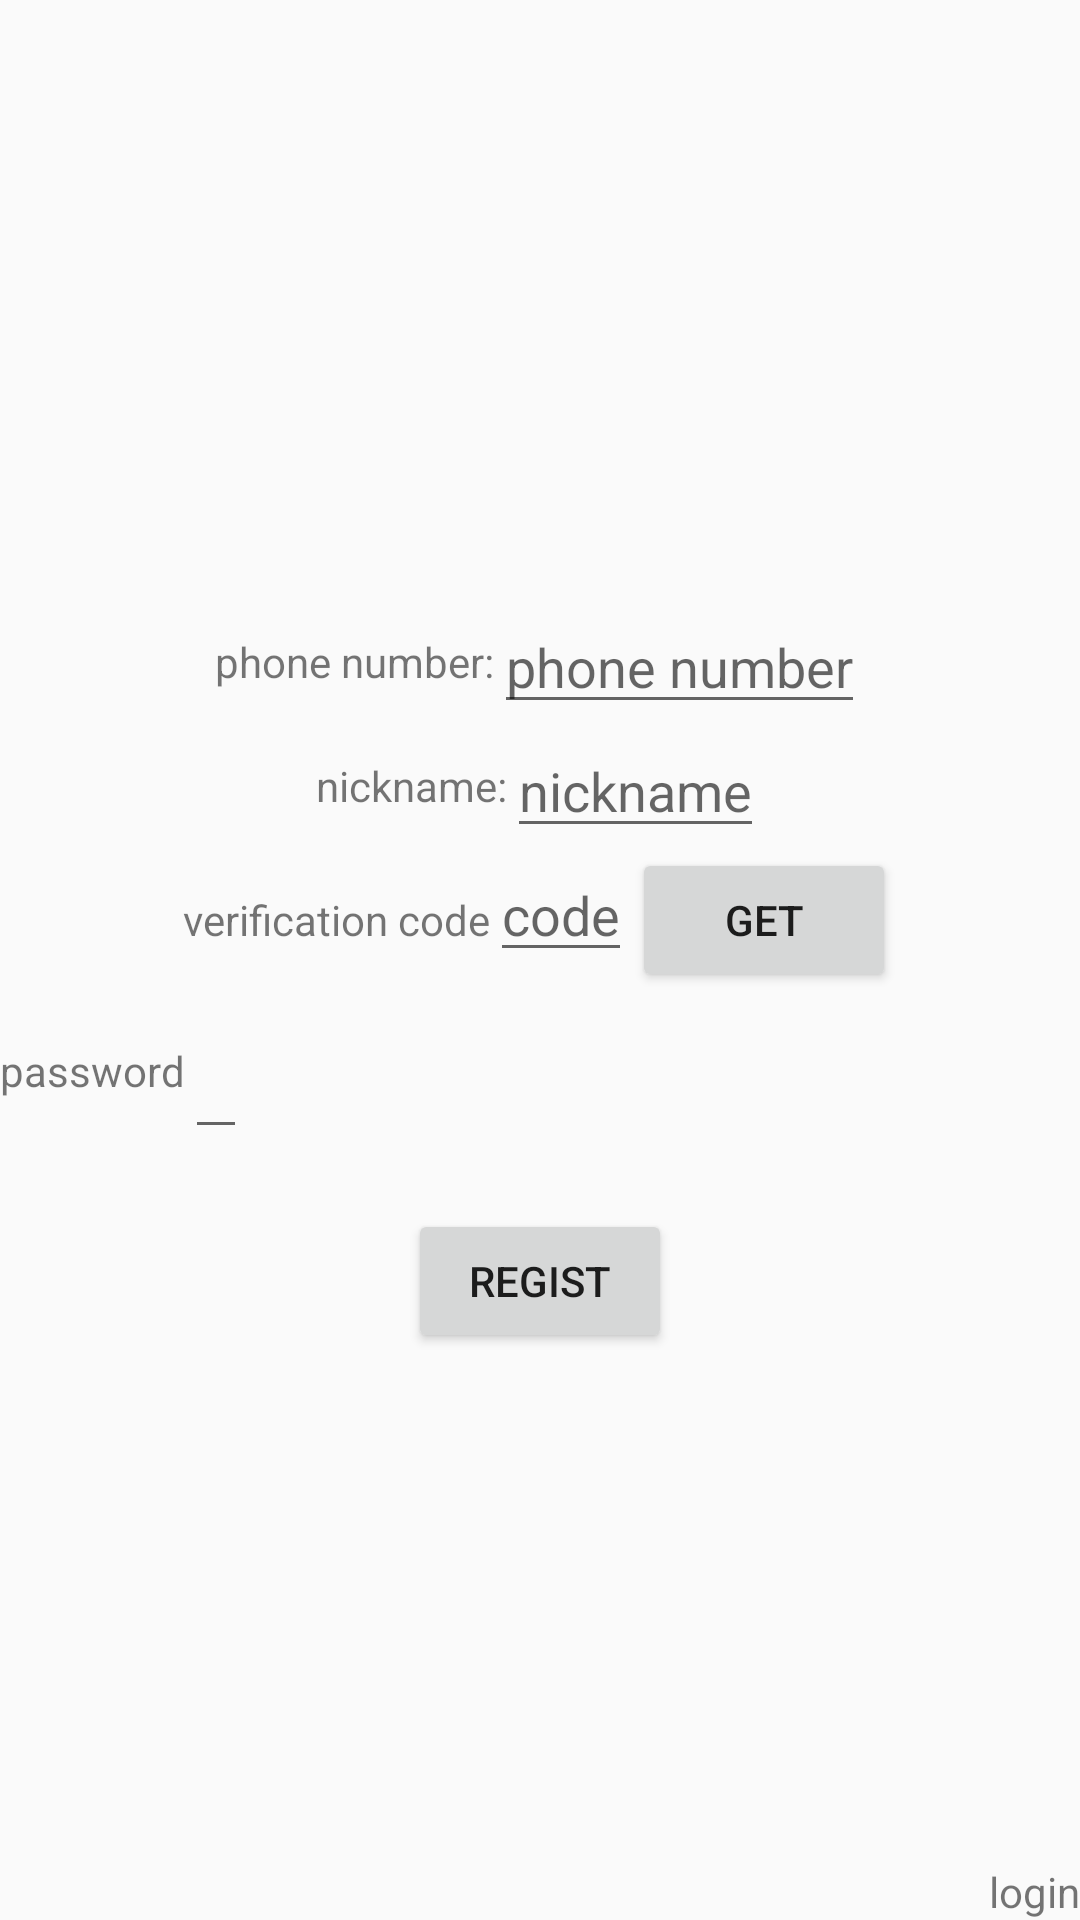

Here is an Android app screen rendered from its layout file. Give the layout XML and the strings, colors and styles it references.
<!-- AndroidManifest.xml: application theme AppTheme -->
<!-- res/layout/activity_regist.xml -->
<?xml version="1.0" encoding="utf-8"?>
<LinearLayout
    xmlns:android="http://schemas.android.com/apk/res/android"
    xmlns:tools="http://schemas.android.com/tools"
    android:layout_width="match_parent"
    android:layout_height="match_parent"
    android:orientation="vertical"
    tools:context="com.zzz.easyshare.ui.activity.RegistActivity">

    <ImageView
        android:id="@+id/iv_regist_welcome"
        android:layout_width="300dp"
        android:layout_height="200dp"
        android:layout_gravity="center"
        android:src="@mipmap/ic_launcher"/>

    <LinearLayout
        android:layout_width="match_parent"
        android:layout_height="wrap_content"
        android:gravity="center_horizontal"
        android:orientation="horizontal">

        <TextView
            android:layout_width="wrap_content"
            android:layout_height="wrap_content"
            android:layout_gravity="center_vertical"
            android:text="phone number:"/>

        <EditText
            android:maxLines="1"
            android:singleLine="true"
            android:id="@+id/tv_regist_number"
            android:layout_width="wrap_content"
            android:layout_height="wrap_content"
            android:layout_gravity="center_horizontal"
            android:hint="phone number"/>
    </LinearLayout>

    <LinearLayout
        android:layout_width="match_parent"
        android:layout_height="wrap_content"
        android:gravity="center_horizontal"
        android:orientation="horizontal">

        <TextView
            android:layout_width="wrap_content"
            android:layout_height="wrap_content"
            android:layout_gravity="center_vertical"
            android:text="nickname:"/>

        <EditText
            android:maxLines="1"
            android:singleLine="true"
            android:id="@+id/tv_regist_nickname"
            android:layout_width="wrap_content"
            android:layout_height="wrap_content"
            android:layout_gravity="center_horizontal"
            android:hint="nickname"/>
    </LinearLayout>

    <LinearLayout
        android:layout_width="match_parent"
        android:layout_height="wrap_content"
        android:gravity="center_horizontal"
        android:orientation="horizontal">

        <TextView
            android:layout_width="wrap_content"
            android:layout_height="wrap_content"
            android:layout_gravity="center_vertical"
            android:text="verification code"/>

        <EditText
            android:id="@+id/tv_regist_code"
            android:layout_width="wrap_content"
            android:layout_height="wrap_content"
            android:layout_gravity="center_horizontal"
            android:maxLines="1"
            android:singleLine="true"
            android:hint="code"/>

        <Button
            android:id="@+id/bt_regist_get"
            android:layout_width="wrap_content"
            android:layout_height="wrap_content"
            android:text="get"/>
    </LinearLayout>

    <LinearLayout
        android:layout_width="match_parent"
        android:layout_height="wrap_content"
        android:gravity="center_horizontal"
        android:orientation="horizontal">

        <TextView
            android:layout_width="wrap_content"
            android:layout_height="wrap_content"
            android:layout_gravity="center_vertical"
            android:text="password"/>

        <android.support.design.widget.TextInputLayout
            android:layout_width="match_parent"
            android:layout_height="wrap_content">
        <EditText
            android:id="@+id/tv_regist_password"
            android:layout_width="wrap_content"
            android:layout_height="wrap_content"
            android:hint="password"
            android:maxLines="1"
            android:singleLine="true"
            android:inputType="textPassword"/>
        </android.support.design.widget.TextInputLayout>
    </LinearLayout>

    <Button
        android:id="@+id/bt_regist_regist"
        android:layout_width="wrap_content"
        android:layout_height="wrap_content"
        android:layout_gravity="center_horizontal"
        android:layout_marginTop="20dp"
        android:text="regist"/>

    <RelativeLayout
        android:layout_width="match_parent"
        android:layout_height="0dp"
        android:layout_weight="1"
        android:gravity="right">

        <TextView
            android:id="@+id/tv_regist_login"
            android:layout_width="wrap_content"
            android:layout_height="wrap_content"
            android:layout_alignParentBottom="true"
            android:clickable="true"
            android:drawableRight="@mipmap/ic_launcher"
            android:gravity="center"
            android:text="login"/>
    </RelativeLayout>
</LinearLayout>
<!-- resources referenced by this layout -->
<resources>
  <style name="AppTheme" parent="Theme.AppCompat.Light.DarkActionBar">
          
          <item name="colorPrimary">@color/colorPrimary</item>
          <item name="colorPrimaryDark">@color/colorPrimaryDark</item>
          <item name="colorAccent">@color/colorAccent</item>
      </style>
  <color name="colorPrimary">#42bd41</color>
  <color name="colorPrimaryDark">#0a8f08</color>
  <color name="colorAccent">#FF4081</color>
</resources>
